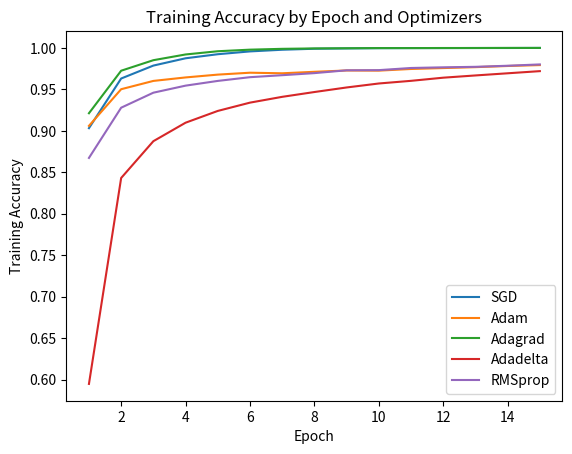

Recreate this plot in Python.
"""
    数据从log日志中收集。若需要做重复试验验证结果，请依次选择['Adam', 'SGD', 'Adagrad', 'Adadelta', 'RMSprop']作为优化器，
CrossEntropyLoss作为损失函数运行程序，并在log日志中查看相应的数据。
"""

import matplotlib.pyplot as plt

# 设置迭代次数和五个变量的训练准确率数据
epochs = [i for i in range(1, 16)]
var1_train_acc = [0.9032, 0.9631, 0.9787, 0.9875, 0.9924, 0.9958, 0.9978, 0.9990, 0.9994, 0.9997,
                  0.9998, 0.9998, 0.9999, 0.9999, 1.000]
var2_train_acc = [0.9060, 0.9502, 0.9602, 0.9644, 0.9678, 0.9701, 0.9694, 0.9712, 0.9728, 0.9726,
                  0.9746, 0.9757, 0.9768, 0.9782, 0.9793]
var3_train_acc = [0.9212, 0.9725, 0.9852, 0.9921, 0.9960, 0.9979, 0.9989, 0.9994, 0.9996, 0.9998,
                  0.9998, 0.9999, 0.9999, 1.000, 1.000]
var4_train_acc = [0.5947, 0.8431, 0.8875, 0.9098, 0.9240, 0.9340, 0.9410, 0.9468, 0.9523, 0.9571,
                  0.9603, 0.9641, 0.9668, 0.9694, 0.9720]
var5_train_acc = [0.8673, 0.9279, 0.9460, 0.9545, 0.9602, 0.9647, 0.9671, 0.9696, 0.9730, 0.9732,
                  0.9758, 0.9766, 0.9772, 0.9785, 0.9801]

# 创建折线图并添加数据
plt.plot(epochs, var1_train_acc, label='SGD')
plt.plot(epochs, var2_train_acc, label='Adam')
plt.plot(epochs, var3_train_acc, label='Adagrad')
plt.plot(epochs, var4_train_acc, label='Adadelta')
plt.plot(epochs, var5_train_acc, label='RMSprop')

# 添加标题、轴标签和图例
plt.title('Training Accuracy by Epoch and Optimizers')
plt.xlabel('Epoch')
plt.ylabel('Training Accuracy')
plt.legend()

# 显示图形
plt.show()

# 保存图片
plt.savefig("Contrast.jpg")
